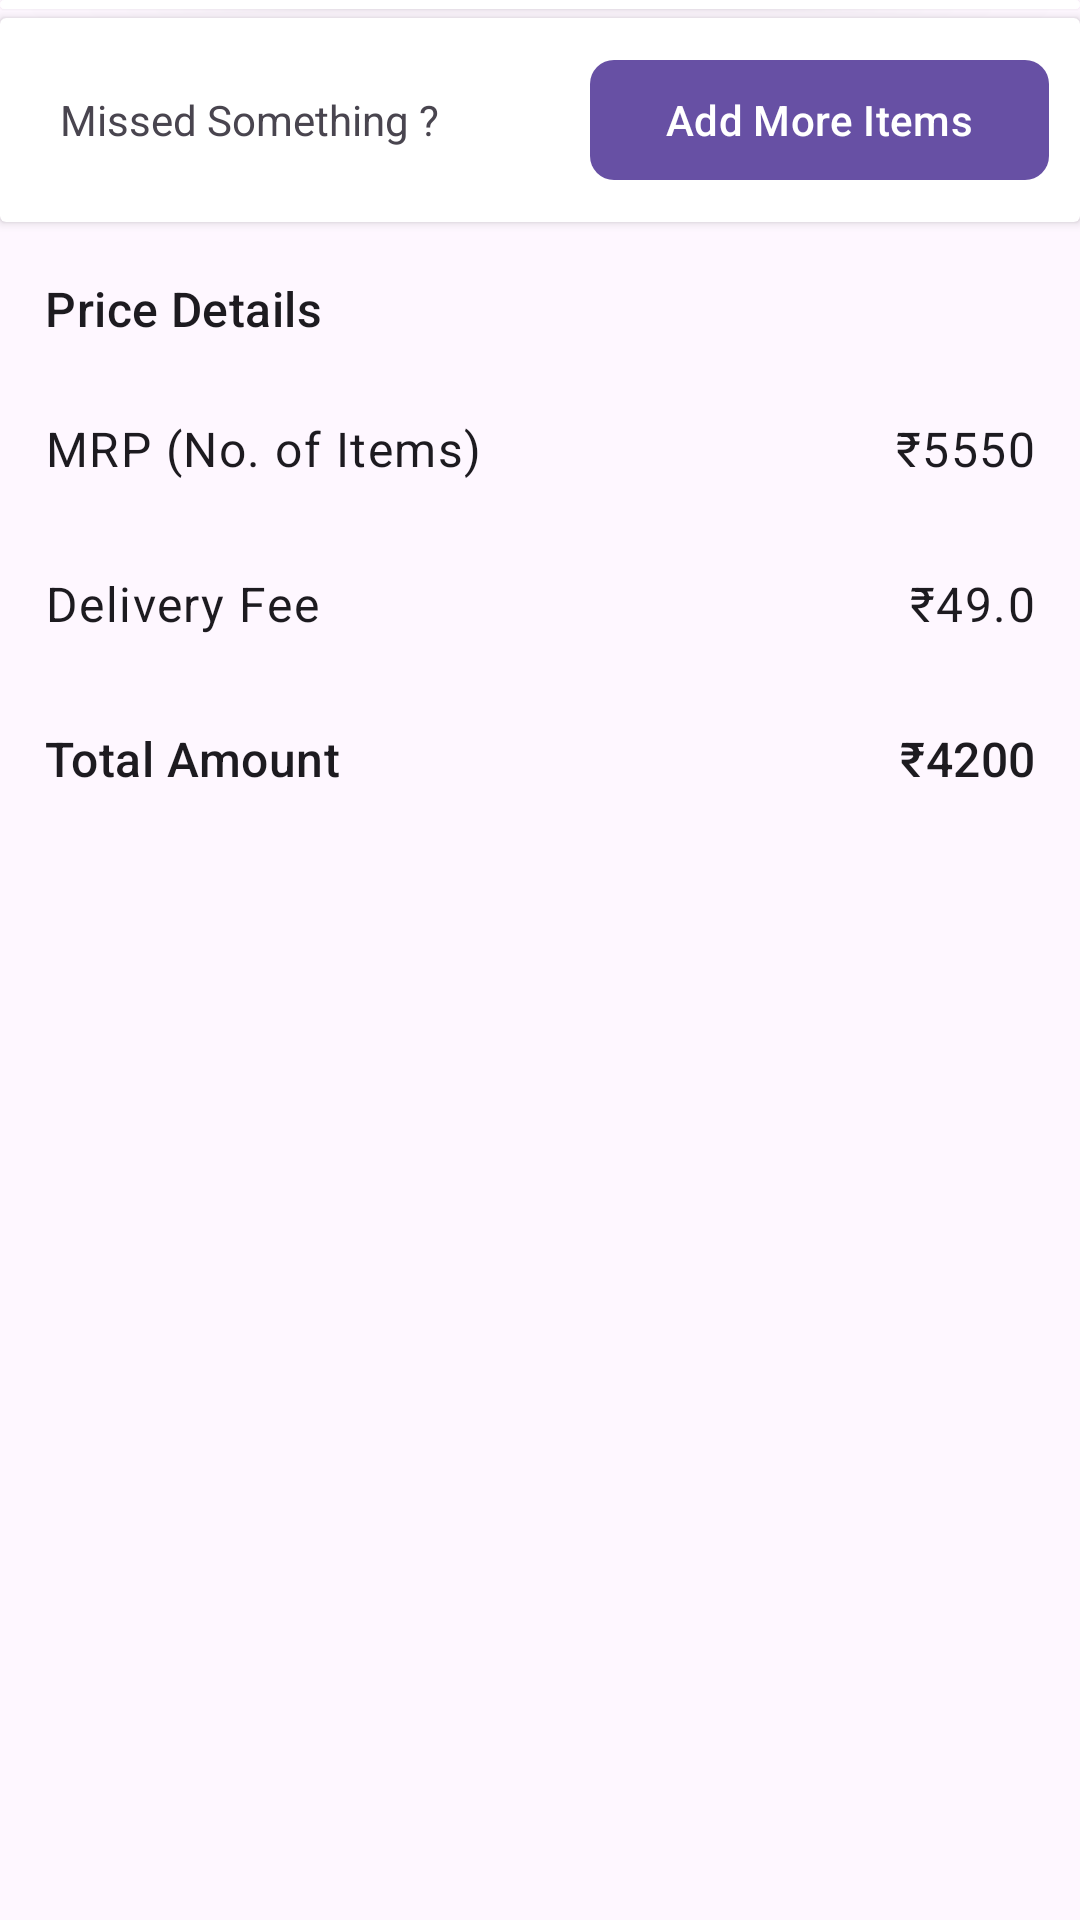

Write the Android layout XML for this screen, with the resource values it uses.
<!-- AndroidManifest.xml: application theme Theme.ShoppingGroceryApp -->
<!-- res/layout/cart_price_detail_view.xml -->
<?xml version="1.0" encoding="utf-8"?>
<androidx.constraintlayout.widget.ConstraintLayout xmlns:android="http://schemas.android.com/apk/res/android"
    android:layout_width="match_parent"
    android:layout_height="wrap_content"

    xmlns:app="http://schemas.android.com/apk/res-auto"
    xmlns:tools="http://schemas.android.com/tools">

    <LinearLayout
        android:layout_width="match_parent"
        android:layout_height="match_parent"
        android:orientation="vertical"
        app:layout_constraintTop_toTopOf="parent">

        <LinearLayout
            android:orientation="vertical"
            android:layout_width="match_parent"
            android:layout_height="wrap_content">
        <androidx.cardview.widget.CardView
            android:id="@+id/duplicateCardView"
            android:layout_width="match_parent"
            android:layout_height="3dp"
            android:elevation="4dp"
            />






            <androidx.cardview.widget.CardView
                android:layout_width="match_parent"
                android:layout_height="wrap_content"
                android:layout_marginTop="3dp"
                android:layout_marginBottom="3dp"
                android:elevation="4dp">

                <LinearLayout
                    android:layout_width="match_parent"
                    android:layout_height="wrap_content"
                    android:layout_margin="10dp"
                    android:orientation="horizontal">

                    <TextView
                        android:id="@+id/hintText"
                        android:layout_width="wrap_content"
                        android:layout_height="wrap_content"
                        android:layout_marginStart="10dp"
                        android:layout_marginEnd="20dp"
                        android:layout_gravity="center"

                        android:layout_weight="1"
                        android:text="Missed Something ? " />

                    <com.google.android.material.button.MaterialButton
                        android:id="@+id/addMoreGroceryButton"
                        android:layout_width="wrap_content"
                        android:layout_height="wrap_content"
                        android:layout_weight="0.1"
                        android:text="Add More Items"
                        android:textAlignment="center"
                        app:cornerRadius="8dp"
                        app:icon="@drawable/add_24px"
                        app:iconGravity="textStart"
                        app:layout_constraintTop_toBottomOf="@+id/deliveryAddressLayout"
                        app:rippleColor="?attr/colorControlHighlight" />
                </LinearLayout>
            </androidx.cardview.widget.CardView>
            <LinearLayout

                android:id="@+id/cartPriceDetailsLayout"
                android:layout_width="match_parent"
                android:layout_height="wrap_content"
                android:layout_margin="10dp"
                android:orientation="vertical"
                android:paddingBottom="80dp"

                app:layout_constraintTop_toTopOf="parent"
                tools:layout_editor_absoluteX="20dp">

                <TextView
                    android:layout_width="wrap_content"
                    android:layout_height="wrap_content"
                    android:layout_margin="5dp"
                    android:text="Price Details"
                    android:textAppearance="@style/TextAppearance.Material3.TitleMedium" />

                <LinearLayout
                    android:layout_width="match_parent"
                    android:layout_height="wrap_content"
                    android:layout_marginStart="5dp"
                    android:layout_marginEnd="5dp"
                    android:layout_marginTop="20dp"
                    android:layout_marginBottom="10dp">

                    <TextView
                        android:id="@+id/priceDetailsMrpTotalItems"
                        android:layout_width="wrap_content"
                        android:layout_height="wrap_content"
                        android:text="MRP (No. of Items)"
                        android:textAppearance="@style/TextAppearance.Material3.BodyLarge" />

                    <TextView
                        android:id="@+id/priceDetailsMrpPrice"
                        android:layout_width="wrap_content"
                        android:layout_height="wrap_content"
                        android:layout_weight="1"
                        android:text="₹5550"
                        android:textAlignment="viewEnd"
                        android:textAppearance="@style/TextAppearance.Material3.BodyLarge" />
                </LinearLayout>

                <LinearLayout
                    android:layout_width="match_parent"
                    android:layout_height="wrap_content"
                    android:layout_marginStart="5dp"
                    android:layout_marginEnd="5dp"
                    android:layout_marginTop="20dp"
                    android:layout_marginBottom="10dp">

                    <TextView
                        android:layout_width="wrap_content"
                        android:layout_height="wrap_content"
                        android:text="Delivery Fee"
                        android:textAppearance="@style/TextAppearance.Material3.BodyLarge" />

                    <TextView
                        android:id="@+id/deliveryFee"
                        android:layout_width="wrap_content"
                        android:layout_height="wrap_content"
                        android:layout_weight="1"
                        android:text="₹49.0"
                        android:textAlignment="viewEnd"
                        android:textAppearance="@style/TextAppearance.Material3.BodyLarge" />
                </LinearLayout>

                <LinearLayout
                    android:layout_width="match_parent"
                    android:layout_height="wrap_content"
                    android:layout_marginStart="5dp"
                    android:layout_marginTop="20dp"
                    android:layout_marginEnd="5dp"
                    android:layout_marginBottom="10dp">

                    <TextView
                        android:layout_width="wrap_content"
                        android:layout_height="wrap_content"
                        android:text="Total Amount"
                        android:textAppearance="@style/TextAppearance.Material3.TitleMedium" />

                    <TextView
                        android:id="@+id/priceDetailsTotalAmount"
                        android:layout_width="wrap_content"
                        android:layout_height="wrap_content"
                        android:layout_weight="1"
                        android:text="₹4200"
                        android:textAlignment="viewEnd"
                        android:textAppearance="@style/TextAppearance.Material3.TitleMedium" />
                </LinearLayout>
            </LinearLayout>


        <ImageView
            android:id="@+id/emptyCartImage"
            android:layout_width="match_parent"
            android:layout_height="match_parent"
            android:background="@color/white"
            android:src="@drawable/empty_cart"
            app:layout_constraintBottom_toBottomOf="parent"
            app:layout_constraintEnd_toEndOf="parent"
            app:layout_constraintStart_toStartOf="parent" />
    </LinearLayout>
    </LinearLayout>

</androidx.constraintlayout.widget.ConstraintLayout>
<!-- resources referenced by this layout -->
<resources>
  <color name="white">#FFFFFFFF</color>
  <style name="Theme.ShoppingGroceryApp" parent="Base.Theme.ShoppingGroceryApp">
  
      </style>
  <style name="Base.Theme.ShoppingGroceryApp" parent="Theme.Material3.Light.NoActionBar">
          
          
  
      </style>
</resources>
